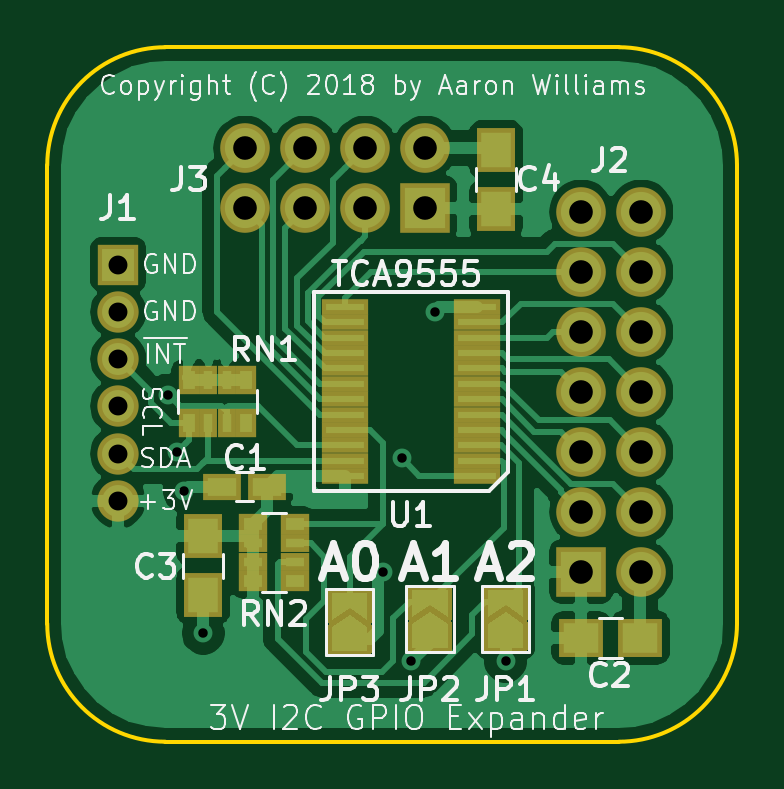
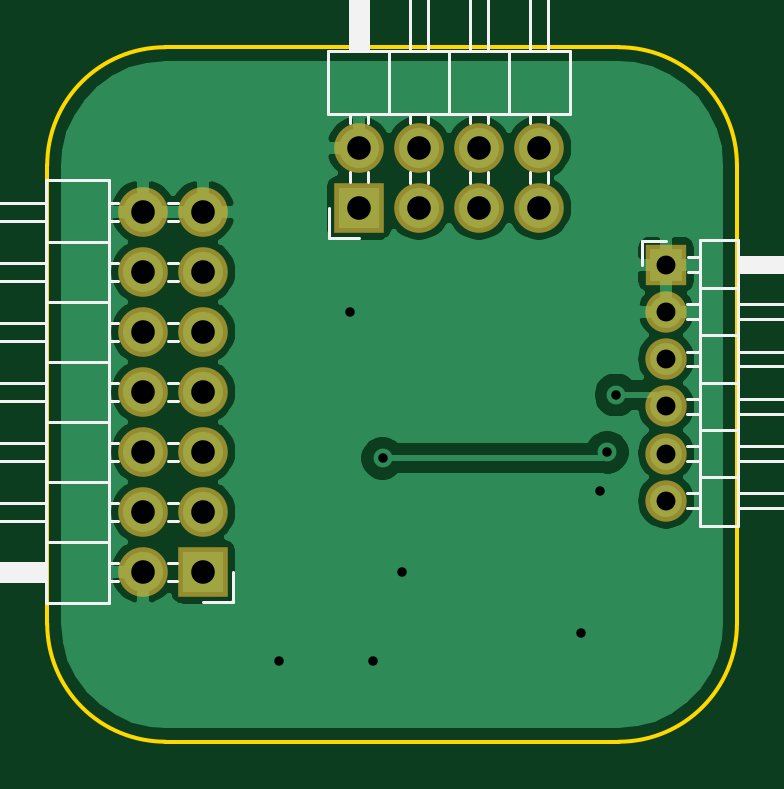
Circuit board: 10 layer files. Board 29.2 x 29.4 mm.
- bottom_copper: gpio-expander-B.Cu.gbr (37649 bytes)
- bottom_mask: gpio-expander-B.Mask.gbr (1435 bytes)
- paste: gpio-expander-B.Paste.gbr (493 bytes)
- bottom_silk: gpio-expander-B.SilkS.gbr (8482 bytes)
- outline: gpio-expander-Edge.Cuts.gbr (986 bytes)
- top_copper: gpio-expander-F.Cu.gbr (64156 bytes)
- top_mask: gpio-expander-F.Mask.gbr (10143 bytes)
- paste: gpio-expander-F.Paste.gbr (2245 bytes)
- top_silk: gpio-expander-F.SilkS.gbr (32454 bytes)
- drill: gpio-expander.drl (762 bytes)

=== bottom_copper: gpio-expander-B.Cu.gbr (37649 bytes, source omitted) ===
=== bottom_mask: gpio-expander-B.Mask.gbr ===
G04 #@! TF.GenerationSoftware,KiCad,Pcbnew,5.0.0*
G04 #@! TF.CreationDate,2018-09-18T18:54:09-07:00*
G04 #@! TF.ProjectId,gpio-expander,6770696F2D657870616E6465722E6B69,rev?*
G04 #@! TF.SameCoordinates,Original*
G04 #@! TF.FileFunction,Soldermask,Bot*
G04 #@! TF.FilePolarity,Negative*
%FSLAX46Y46*%
G04 Gerber Fmt 4.6, Leading zero omitted, Abs format (unit mm)*
G04 Created by KiCad (PCBNEW 5.0.0) date Tue Sep 18 18:54:09 2018*
%MOMM*%
%LPD*%
G01*
G04 APERTURE LIST*
%ADD10R,2.100000X2.100000*%
%ADD11O,2.100000X2.100000*%
%ADD12R,1.750000X1.750000*%
%ADD13O,1.750000X1.750000*%
G04 APERTURE END LIST*
D10*
G04 #@! TO.C,J2*
X153200000Y-106800000D03*
D11*
X155740000Y-106800000D03*
X153200000Y-104260000D03*
X155740000Y-104260000D03*
X153200000Y-101720000D03*
X155740000Y-101720000D03*
X153200000Y-99180000D03*
X155740000Y-99180000D03*
X153200000Y-96640000D03*
X155740000Y-96640000D03*
X153200000Y-94100000D03*
X155740000Y-94100000D03*
X153200000Y-91560000D03*
X155740000Y-91560000D03*
G04 #@! TD*
D12*
G04 #@! TO.C,J1*
X133600000Y-93800000D03*
D13*
X133600000Y-95800000D03*
X133600000Y-97800000D03*
X133600000Y-99800000D03*
X133600000Y-101800000D03*
X133600000Y-103800000D03*
G04 #@! TD*
D10*
G04 #@! TO.C,J3*
X146600000Y-91400000D03*
D11*
X146600000Y-88860000D03*
X144060000Y-91400000D03*
X144060000Y-88860000D03*
X141520000Y-91400000D03*
X141520000Y-88860000D03*
X138980000Y-91400000D03*
X138980000Y-88860000D03*
G04 #@! TD*
M02*

=== paste: gpio-expander-B.Paste.gbr ===
G04 #@! TF.GenerationSoftware,KiCad,Pcbnew,5.0.0*
G04 #@! TF.CreationDate,2018-09-18T18:54:09-07:00*
G04 #@! TF.ProjectId,gpio-expander,6770696F2D657870616E6465722E6B69,rev?*
G04 #@! TF.SameCoordinates,Original*
G04 #@! TF.FileFunction,Paste,Bot*
G04 #@! TF.FilePolarity,Positive*
%FSLAX46Y46*%
G04 Gerber Fmt 4.6, Leading zero omitted, Abs format (unit mm)*
G04 Created by KiCad (PCBNEW 5.0.0) date Tue Sep 18 18:54:09 2018*
%MOMM*%
%LPD*%
G01*
G04 APERTURE LIST*
G04 APERTURE END LIST*
M02*

=== bottom_silk: gpio-expander-B.SilkS.gbr (8482 bytes, source omitted) ===
=== outline: gpio-expander-Edge.Cuts.gbr ===
G04 #@! TF.GenerationSoftware,KiCad,Pcbnew,5.0.0*
G04 #@! TF.CreationDate,2018-09-18T18:54:09-07:00*
G04 #@! TF.ProjectId,gpio-expander,6770696F2D657870616E6465722E6B69,rev?*
G04 #@! TF.SameCoordinates,Original*
G04 #@! TF.FileFunction,Profile,NP*
%FSLAX46Y46*%
G04 Gerber Fmt 4.6, Leading zero omitted, Abs format (unit mm)*
G04 Created by KiCad (PCBNEW 5.0.0) date Tue Sep 18 18:54:09 2018*
%MOMM*%
%LPD*%
G01*
G04 APERTURE LIST*
%ADD10C,0.150000*%
G04 APERTURE END LIST*
D10*
X159800000Y-109000000D02*
G75*
G02X154800000Y-114000000I-5000000J0D01*
G01*
X135600000Y-114000000D02*
G75*
G02X130600000Y-109000000I0J5000000D01*
G01*
X130600000Y-89600000D02*
G75*
G02X135600000Y-84600000I5000000J0D01*
G01*
X154800000Y-84600000D02*
G75*
G02X159800000Y-89600000I0J-5000000D01*
G01*
X154800000Y-84600000D02*
X135600000Y-84600000D01*
X159800000Y-109000000D02*
X159800000Y-89600000D01*
X135600000Y-114000000D02*
X154800000Y-114000000D01*
X130600000Y-89600000D02*
X130600000Y-109000000D01*
M02*

=== top_copper: gpio-expander-F.Cu.gbr (64156 bytes, source omitted) ===
=== top_mask: gpio-expander-F.Mask.gbr (10143 bytes, source omitted) ===
=== paste: gpio-expander-F.Paste.gbr ===
G04 #@! TF.GenerationSoftware,KiCad,Pcbnew,5.0.0*
G04 #@! TF.CreationDate,2018-09-18T18:54:09-07:00*
G04 #@! TF.ProjectId,gpio-expander,6770696F2D657870616E6465722E6B69,rev?*
G04 #@! TF.SameCoordinates,Original*
G04 #@! TF.FileFunction,Paste,Top*
G04 #@! TF.FilePolarity,Positive*
%FSLAX46Y46*%
G04 Gerber Fmt 4.6, Leading zero omitted, Abs format (unit mm)*
G04 Created by KiCad (PCBNEW 5.0.0) date Tue Sep 18 18:54:09 2018*
%MOMM*%
%LPD*%
G01*
G04 APERTURE LIST*
%ADD10R,1.250000X1.500000*%
%ADD11R,1.200000X0.750000*%
%ADD12R,1.500000X1.250000*%
%ADD13R,1.600000X0.300000*%
%ADD14R,0.800000X0.500000*%
%ADD15R,0.800000X0.400000*%
%ADD16R,0.500000X0.800000*%
%ADD17R,0.400000X0.800000*%
G04 APERTURE END LIST*
D10*
G04 #@! TO.C,C4*
X149600000Y-91450000D03*
X149600000Y-88950000D03*
G04 #@! TD*
D11*
G04 #@! TO.C,C1*
X139900000Y-103200000D03*
X138000000Y-103200000D03*
G04 #@! TD*
D10*
G04 #@! TO.C,C3*
X137200000Y-107800000D03*
X137200000Y-105300000D03*
G04 #@! TD*
D12*
G04 #@! TO.C,C2*
X153200000Y-109600000D03*
X155700000Y-109600000D03*
G04 #@! TD*
D13*
G04 #@! TO.C,U1*
X143200000Y-102750000D03*
X148800000Y-102750000D03*
X143200000Y-102100000D03*
X148800000Y-102100000D03*
X143200000Y-101450000D03*
X148800000Y-101450000D03*
X143200000Y-100800000D03*
X148800000Y-100800000D03*
X143200000Y-100150000D03*
X148800000Y-100150000D03*
X143200000Y-99500000D03*
X148800000Y-99500000D03*
X143200000Y-98850000D03*
X148800000Y-98850000D03*
X143200000Y-98200000D03*
X148800000Y-98200000D03*
X143200000Y-97550000D03*
X148800000Y-97550000D03*
X143200000Y-96900000D03*
X148800000Y-96900000D03*
X143200000Y-96250000D03*
X148800000Y-96250000D03*
X143200000Y-95600000D03*
X148800000Y-95600000D03*
G04 #@! TD*
D14*
G04 #@! TO.C,RN2*
X141100000Y-107200000D03*
D15*
X141100000Y-106400000D03*
D14*
X141100000Y-104800000D03*
D15*
X141100000Y-105600000D03*
D14*
X139300000Y-107200000D03*
D15*
X139300000Y-105600000D03*
X139300000Y-106400000D03*
D14*
X139300000Y-104800000D03*
G04 #@! TD*
D16*
G04 #@! TO.C,RN1*
X136600000Y-100500000D03*
D17*
X138200000Y-100500000D03*
X137400000Y-100500000D03*
D16*
X139000000Y-100500000D03*
D17*
X137400000Y-98700000D03*
D16*
X136600000Y-98700000D03*
D17*
X138200000Y-98700000D03*
D16*
X139000000Y-98700000D03*
G04 #@! TD*
M02*

=== top_silk: gpio-expander-F.SilkS.gbr (32454 bytes, source omitted) ===
=== drill: gpio-expander.drl ===
M48
;DRILL file {KiCad 5.0.0} date Tue Sep 18 18:54:12 2018
;FORMAT={3:3/ absolute / metric / suppress leading zeros}
FMAT,2
METRIC,TZ
T1C0.400
T2C0.800
T3C1.000
%
G90
G05
M71
T1
X135719Y-99322
X136086Y-101746
X136400Y-103400
X137200Y-109400
X144800Y-106800
X145600Y-102000
X146000Y-110600
X147000Y-95800
X150000Y-110600
T2
X133600Y-93800
X133600Y-95800
X133600Y-97800
X133600Y-99800
X133600Y-101800
X133600Y-103800
T3
X138980Y-88860
X138980Y-91400
X141520Y-88860
X141520Y-91400
X144060Y-88860
X144060Y-91400
X146600Y-88860
X146600Y-91400
X153200Y-91560
X153200Y-94100
X153200Y-96640
X153200Y-99180
X153200Y-101720
X153200Y-104260
X153200Y-106800
X155740Y-91560
X155740Y-94100
X155740Y-96640
X155740Y-99180
X155740Y-101720
X155740Y-104260
X155740Y-106800
T0
M30
